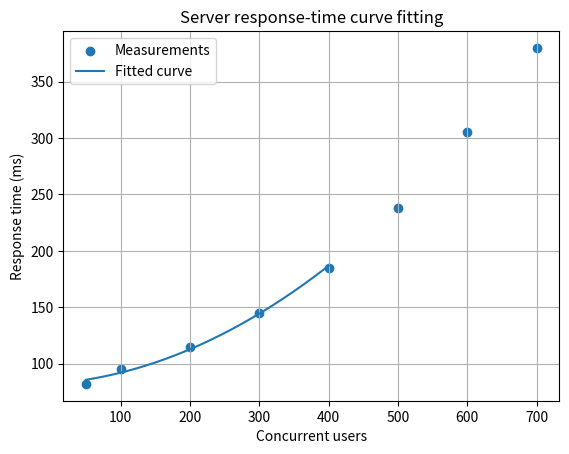

Recreate this plot in Python.
import numpy as np
import matplotlib.pyplot as plt
from scipy.optimize import curve_fit


users = np.array([50, 100, 200,300,400,500,600,700], dtype=float)
response_ms = np.array([82, 95, 115, 145, 185, 238, 305, 380], dtype=float)


def model(x: np.ndarray, a: float, b: float, c: float) -> np.ndarray:
    return a * x**2 + b * x + c


parameters, _ = curve_fit(model, users, response_ms)
a, b, c = parameters
predicted = model(users, a, b, c)
rmse = np.sqrt(np.mean((response_ms - predicted) ** 2))

print(f"Fitted model: y = {a:.6f}x^2 + {b:.4f}x + {c:.2f}")
print(f"RMSE: {rmse:.2f} ms")
print(f"Predicted response at 400 users: {model(400, a, b, c):.2f} ms")
x_plot = np.linspace(users.min(), 400, 300)
plt.scatter(users, response_ms, label="Measurements")
plt.plot(x_plot, model(x_plot, a, b, c), label="Fitted curve")
plt.xlabel("Concurrent users")
plt.ylabel("Response time (ms)")
plt.title("Server response-time curve fitting")
plt.legend()
plt.grid(True)
plt.show()
